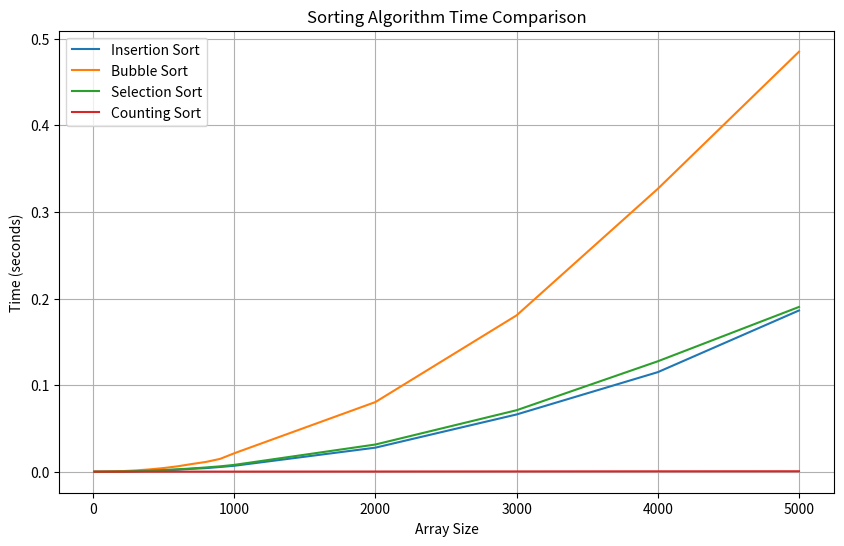

Recreate this plot in Python.
import random
import matplotlib.pyplot as plt
import time

def insertion_sort(arr):
    a = arr.copy()
    for i in range(1, len(a)):
        key = a[i]
        j = i - 1
        while j >= 0 and a[j] > key:
            a[j + 1] = a[j]
            j -= 1
        a[j + 1] = key

def bubble_sort(arr):
    a = arr.copy()
    n = len(a)
    for i in range(n):
        for j in range(0, n - i - 1):
            if a[j] > a[j + 1]:
                a[j], a[j + 1] = a[j + 1], a[j]

def selection_sort(arr):
    a = arr.copy()
    for i in range(len(a)):
        min_idx = i
        for j in range(i + 1, len(a)):
            if a[j] < a[min_idx]:
                min_idx = j
        a[i], a[min_idx] = a[min_idx], a[i]

def counting_sort(arr):
    if len(arr) == 0:
        return

    size_aux = max(arr) + 1
    aux = [0] * size_aux
    result = [0] * len(arr)

    for num in arr:
        aux[num] += 1

    for i in range(1, size_aux):
        aux[i] += aux[i - 1]

    for i in range(len(arr) - 1, -1, -1):
        result[aux[arr[i]] - 1] = arr[i]
        aux[arr[i]] -= 1

    for i in range(len(arr)):
        arr[i] = result[i]


sizes = [10,50, 100,200,300,400,500,600,700,800,900, 1000, 2000,3000,4000,5000]

insertion_times = []
bubble_times = []
selection_times = []
counting_times = []

for size in sizes:
    arr = [random.randint(0, 1000) for _ in range(size)]

    arr_copy = arr.copy()
    start = time.perf_counter()
    insertion_sort(arr_copy)
    insertion_times.append(time.perf_counter() - start)

    arr_copy = arr.copy()
    start = time.perf_counter()
    bubble_sort(arr_copy)
    bubble_times.append(time.perf_counter() - start)

    arr_copy = arr.copy()
    start = time.perf_counter()
    selection_sort(arr_copy)
    selection_times.append(time.perf_counter() - start)

    arr_copy = arr.copy()
    start = time.perf_counter()
    counting_sort(arr_copy)
    counting_times.append(time.perf_counter() - start)

# Plot
plt.figure(figsize=(10, 6))
plt.plot(sizes, insertion_times, label="Insertion Sort")
plt.plot(sizes, bubble_times, label="Bubble Sort")
plt.plot(sizes, selection_times, label="Selection Sort")
plt.plot(sizes, counting_times, label="Counting Sort")

plt.xlabel("Array Size")
plt.ylabel("Time (seconds)")
plt.title("Sorting Algorithm Time Comparison")
plt.legend()
plt.grid(True)
plt.show()
plt.savefig("time comarision")
print("completed")
